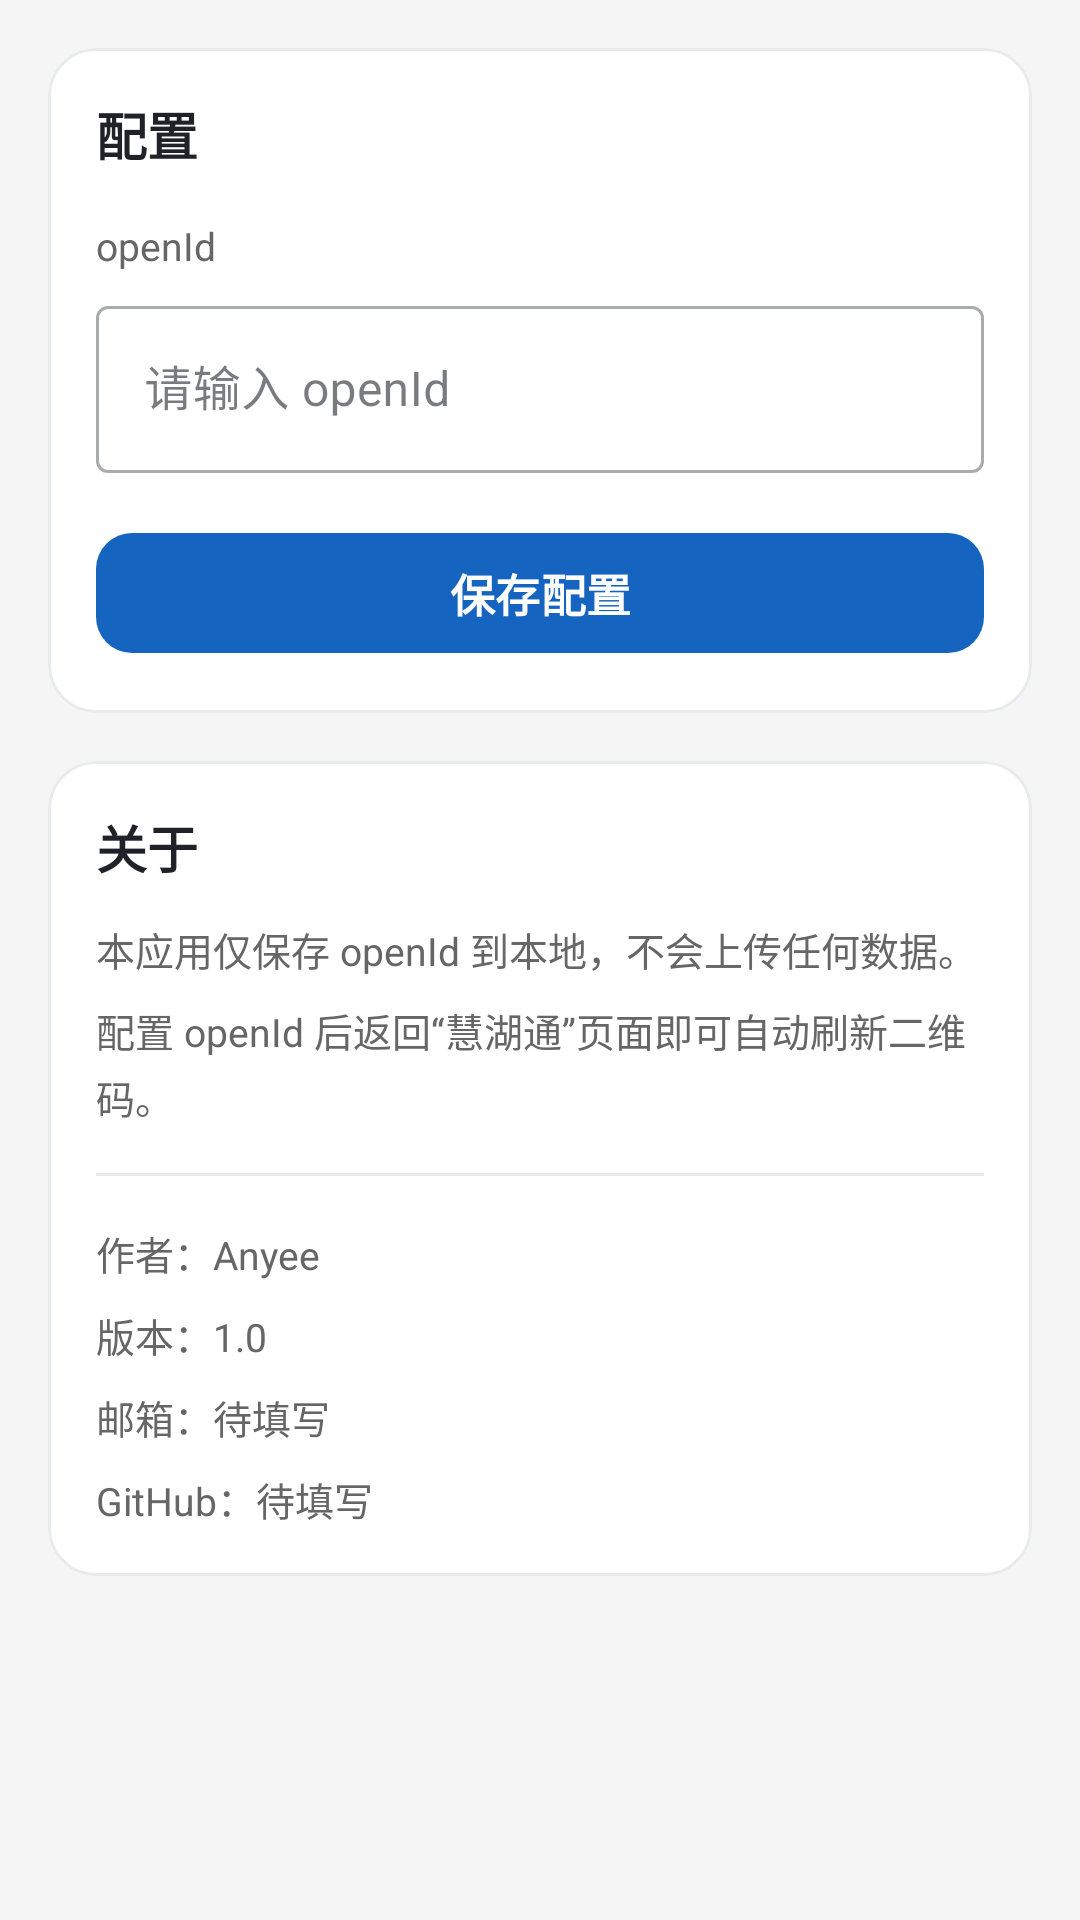

Here is an Android app screen rendered from its layout file. Give the layout XML and the strings, colors and styles it references.
<!-- AndroidManifest.xml: application theme Theme.HuiHuTong -->
<!-- res/layout/fragment_profile.xml -->
<?xml version="1.0" encoding="utf-8"?>
<ScrollView xmlns:android="http://schemas.android.com/apk/res/android"
    xmlns:app="http://schemas.android.com/apk/res-auto"
    android:layout_width="match_parent"
    android:layout_height="match_parent"
    android:fillViewport="true"
    android:background="@color/surface">

    <LinearLayout
        android:layout_width="match_parent"
        android:layout_height="wrap_content"
        android:orientation="vertical"
        android:padding="16dp">

        <com.google.android.material.card.MaterialCardView
            android:layout_width="match_parent"
            android:layout_height="wrap_content"
            app:cardCornerRadius="16dp"
            app:cardElevation="0dp"
            app:strokeWidth="1dp"
            app:strokeColor="@color/divider"
            app:cardBackgroundColor="@color/card_background">

            <LinearLayout
                android:layout_width="match_parent"
                android:layout_height="wrap_content"
                android:orientation="vertical"
                android:padding="16dp">

                <TextView
                    android:layout_width="wrap_content"
                    android:layout_height="wrap_content"
                    android:text="配置"
                    android:textColor="@color/text_primary"
                    android:textSize="17sp"
                    android:textStyle="bold" />

                <TextView
                    android:layout_width="wrap_content"
                    android:layout_height="wrap_content"
                    android:layout_marginTop="16dp"
                    android:text="openId"
                    android:textColor="@color/text_secondary"
                    android:textSize="13sp" />

                <com.google.android.material.textfield.TextInputLayout
                    android:layout_width="match_parent"
                    android:layout_height="wrap_content"
                    android:layout_marginTop="6dp"
                    android:hint="@string/hint_openid"
                    style="@style/Widget.MaterialComponents.TextInputLayout.OutlinedBox">

                    <com.google.android.material.textfield.TextInputEditText
                        android:id="@+id/open_id_edit"
                        android:layout_width="match_parent"
                        android:layout_height="wrap_content"
                        android:inputType="text" />

                </com.google.android.material.textfield.TextInputLayout>

                <com.google.android.material.button.MaterialButton
                    android:id="@+id/save_button"
                    android:layout_width="match_parent"
                    android:layout_height="wrap_content"
                    android:layout_marginTop="16dp"
                    android:minHeight="48dp"
                    android:text="@string/save_config"
                    android:textColor="@color/white"
                    android:textSize="15sp"
                    android:textStyle="bold"
                    app:cornerRadius="12dp"
                    app:backgroundTint="@color/primary" />

                <TextView
                    android:id="@+id/status_text"
                    android:layout_width="wrap_content"
                    android:layout_height="wrap_content"
                    android:layout_gravity="center"
                    android:layout_marginTop="12dp"
                    android:text="@string/status_config_saved"
                    android:textColor="@color/success"
                    android:textSize="13sp"
                    android:visibility="gone" />

            </LinearLayout>

        </com.google.android.material.card.MaterialCardView>

        <com.google.android.material.card.MaterialCardView
            android:layout_width="match_parent"
            android:layout_height="wrap_content"
            android:layout_marginTop="16dp"
            app:cardCornerRadius="16dp"
            app:cardElevation="0dp"
            app:strokeWidth="1dp"
            app:strokeColor="@color/divider"
            app:cardBackgroundColor="@color/card_background">

            <LinearLayout
                android:layout_width="match_parent"
                android:layout_height="wrap_content"
                android:orientation="vertical"
                android:padding="16dp">

                <TextView
                    android:layout_width="wrap_content"
                    android:layout_height="wrap_content"
                    android:text="关于"
                    android:textColor="@color/text_primary"
                    android:textSize="17sp"
                    android:textStyle="bold" />

                <TextView
                    android:layout_width="wrap_content"
                    android:layout_height="wrap_content"
                    android:layout_marginTop="12dp"
                    android:text="@string/about_line1"
                    android:textColor="@color/text_secondary"
                    android:textSize="13sp"
                    android:lineSpacingMultiplier="1.2" />

                <TextView
                    android:layout_width="wrap_content"
                    android:layout_height="wrap_content"
                    android:layout_marginTop="8dp"
                    android:text="@string/about_line2"
                    android:textColor="@color/text_secondary"
                    android:textSize="13sp"
                    android:lineSpacingMultiplier="1.2" />

                <View
                    android:layout_width="match_parent"
                    android:layout_height="1dp"
                    android:layout_marginTop="16dp"
                    android:background="@color/divider" />

                <TextView
                    android:layout_width="wrap_content"
                    android:layout_height="wrap_content"
                    android:layout_marginTop="16dp"
                    android:text="@string/about_author"
                    android:textColor="@color/text_secondary"
                    android:textSize="13sp"
                    android:lineSpacingMultiplier="1.2" />

                <TextView
                    android:layout_width="wrap_content"
                    android:layout_height="wrap_content"
                    android:layout_marginTop="8dp"
                    android:text="@string/about_version"
                    android:textColor="@color/text_secondary"
                    android:textSize="13sp"
                    android:lineSpacingMultiplier="1.2" />

                <TextView
                    android:layout_width="wrap_content"
                    android:layout_height="wrap_content"
                    android:layout_marginTop="8dp"
                    android:text="@string/about_email"
                    android:textColor="@color/text_secondary"
                    android:textSize="13sp"
                    android:lineSpacingMultiplier="1.2" />

                <TextView
                    android:layout_width="wrap_content"
                    android:layout_height="wrap_content"
                    android:layout_marginTop="8dp"
                    android:text="@string/about_github"
                    android:textColor="@color/text_secondary"
                    android:textSize="13sp"
                    android:lineSpacingMultiplier="1.2" />

            </LinearLayout>

        </com.google.android.material.card.MaterialCardView>

    </LinearLayout>

</ScrollView>
<!-- resources referenced by this layout -->
<resources>
  <color name="card_background">#FFFFFFFF</color>
  <color name="divider">#FFE8EAED</color>
  <color name="primary">#FF1565C0</color>
  <color name="success">#FF00C853</color>
  <color name="surface">#FFF5F5F5</color>
  <color name="text_primary">#FF1F2329</color>
  <color name="text_secondary">#FF666666</color>
  <color name="white">#FFFFFFFF</color>
  <string name="about_author">作者：Anyee</string>
  <string name="about_email">邮箱：待填写</string>
  <string name="about_github">GitHub：待填写</string>
  <string name="about_line1">本应用仅保存 openId 到本地，不会上传任何数据。</string>
  <string name="about_line2">配置 openId 后返回“慧湖通”页面即可自动刷新二维码。</string>
  <string name="about_version">版本：1.0</string>
  <string name="hint_openid">请输入 openId</string>
  <string name="save_config">保存配置</string>
  <string name="status_config_saved">配置已保存</string>
  <style name="Theme.HuiHuTong" parent="Theme.Material3.DayNight.NoActionBar">
          <item name="colorPrimary">@color/primary</item>
          <item name="colorPrimaryVariant">@color/primary_dark</item>
          <item name="colorOnPrimary">@color/white</item>
          <item name="colorSecondary">@color/accent</item>
          <item name="colorSecondaryVariant">@color/accent</item>
          <item name="android:colorBackground">@color/surface</item>
          <item name="colorSurface">@color/card_background</item>
          <item name="colorOnSurface">@color/text_primary</item>
          <item name="colorOnSurfaceVariant">@color/text_secondary</item>
          <item name="android:statusBarColor">@color/white</item>
          <item name="android:windowLightStatusBar">true</item>
      </style>
  <color name="primary_dark">#FF0D47A1</color>
  <color name="accent">#FF1565C0</color>
</resources>
